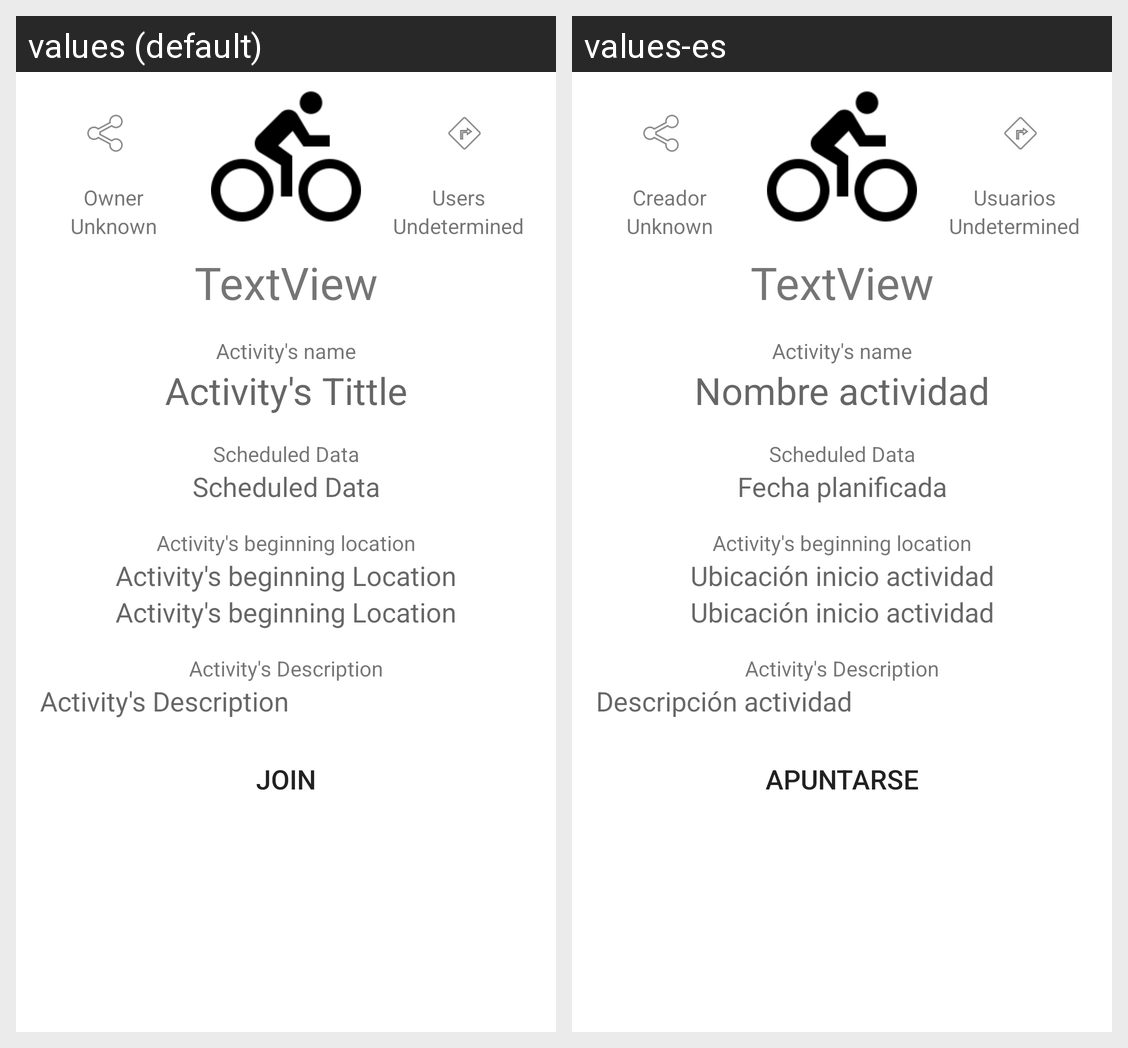

Locale-by-locale string values for the Android screen shown in this grid:
Android screen res/layout/activity_viewer.xml rendered under 2 locales, left to right: values (default), values-es. Device: Nexus 5 (rendered at 1080×1920; each locale shown at half size, 540×960, under a caption strip naming it); theme AppTheme.
Strings drawn on this screen, with the default value and each locale's value (text and hints the layout hard-codes, and strings that could not be matched under every locale, appear in the picture but are not listed):

get_tittle
  values: Activity's Tittle
  values-es: Nombre actividad

get_calendar
  values: Scheduled Data
  values-es: Fecha planificada

get_position
  values: Activity's beginning Location
  values-es: Ubicación inicio actividad

get_description
  values: Activity's Description
  values-es: Descripción actividad

join
  values: JOIN
  values-es: APUNTARSE

owner
  values: Owner
  values-es: Creador

users
  values: Users
  values-es: Usuarios
